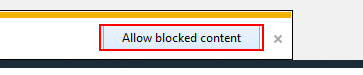
Task: Trigger Based Attended Automation
Workflow: Demo_BuyDieselPayCash

Step 1: click on the push button 'Allow blocked content' in window 'C:\Users\pfgf\Documents\UiPath\InternationalFuelAndLubricants_Au*' (iexplore.exe)
